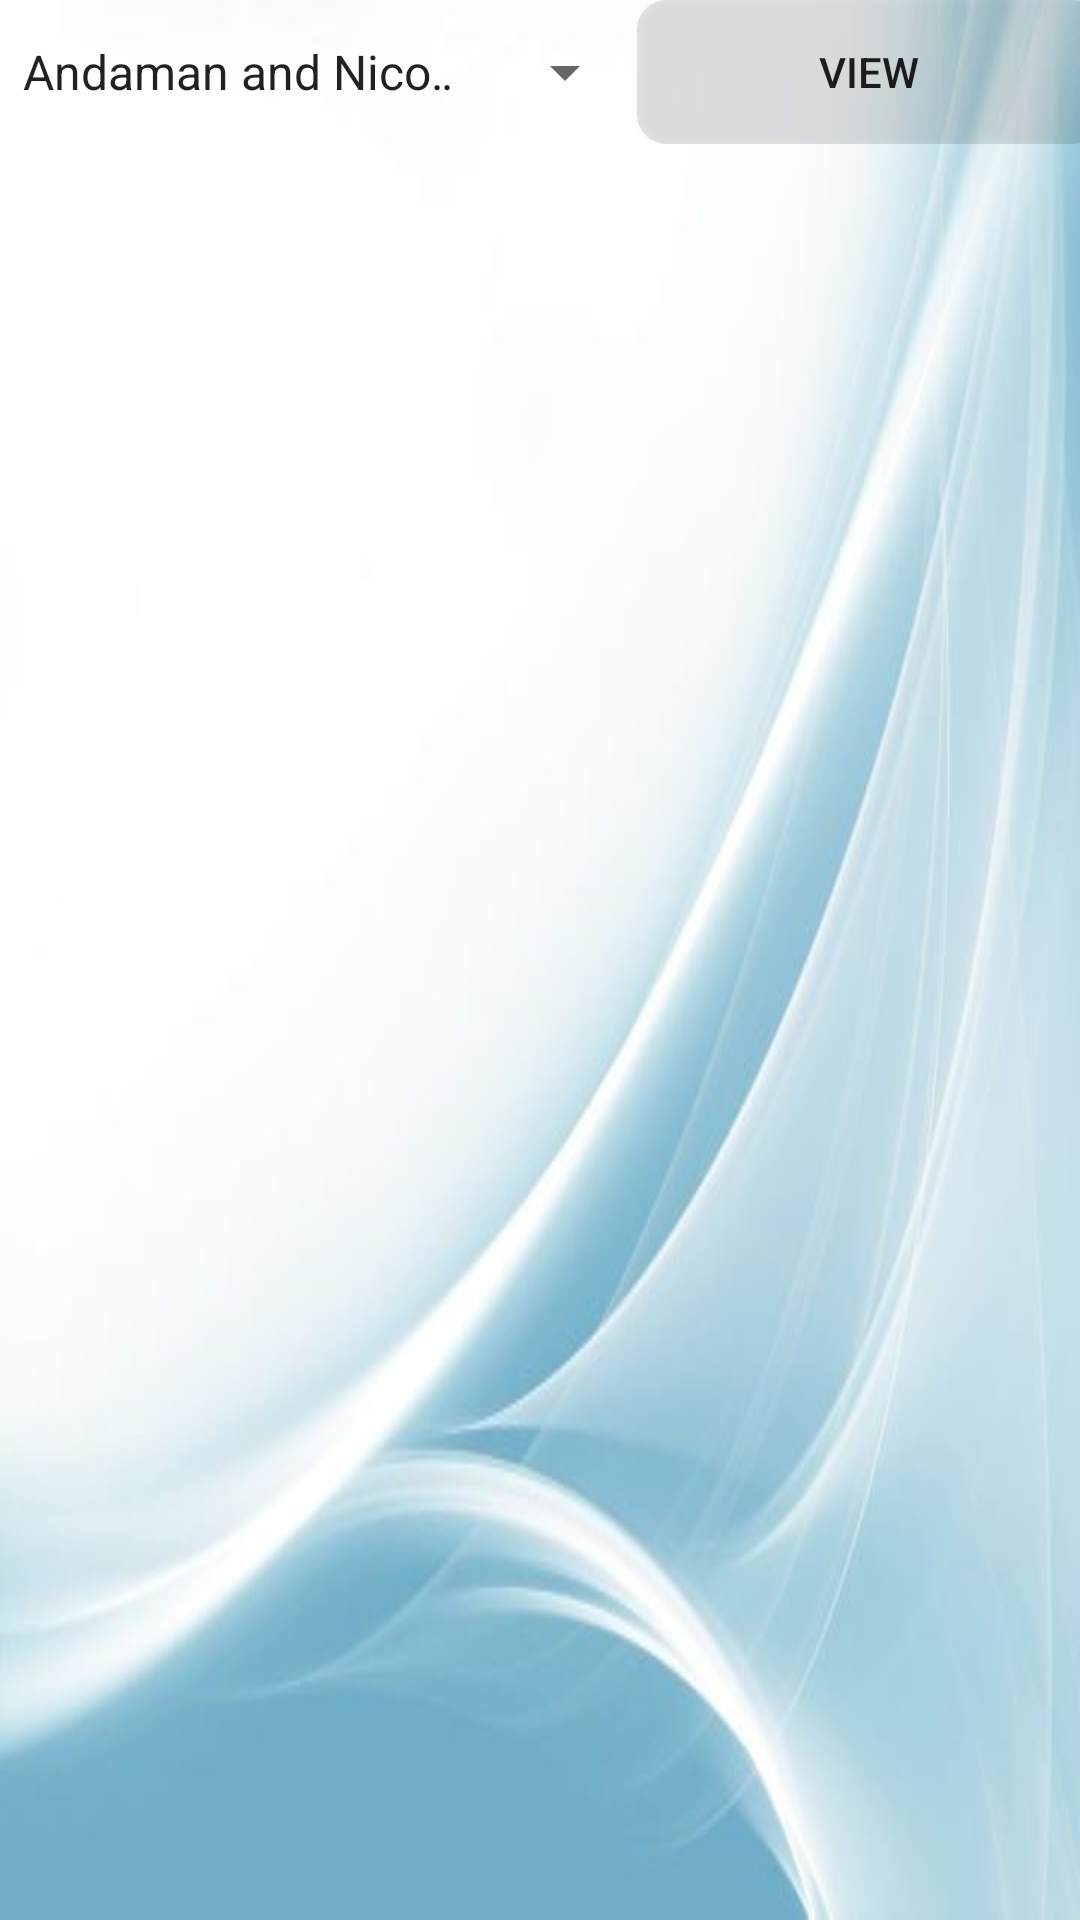

Here is an Android app screen rendered from its layout file. Give the layout XML and the strings, colors and styles it references.
<!-- AndroidManifest.xml: application theme AppTheme -->
<!-- res/layout/activity_donors.xml -->
<LinearLayout xmlns:android="http://schemas.android.com/apk/res/android"
              xmlns:tools="http://schemas.android.com/tools" android:layout_width="match_parent"
              android:orientation="vertical"
              android:layout_height="match_parent" android:paddingLeft="@dimen/activity_horizontal_margin"
              android:paddingRight="@dimen/activity_horizontal_margin"
              android:paddingTop="@dimen/activity_vertical_margin"
              android:paddingBottom="@dimen/activity_vertical_margin" tools:context=".Donors">


    <LinearLayout
        android:orientation="vertical"
        android:layout_width="match_parent"
        android:layout_height="wrap_content"
        android:layout_gravity="center_horizontal">

        <LinearLayout
            android:orientation="horizontal"
            android:layout_width="match_parent"
            android:layout_height="wrap_content"
            android:layout_gravity="center_horizontal"
            android:weightSum="1">

            <Spinner
                android:layout_width="125dp"
                android:layout_height="match_parent"
                android:id="@+id/spinner"
                android:layout_weight="1.09"
                android:entries="@array/states"/>

            <Button
                android:layout_width="155dp"
                android:layout_height="wrap_content"
                android:text="View"
                android:background="@drawable/box"
                android:id="@+id/buttonGet" />

        </LinearLayout>

        <ListView
            android:layout_width="match_parent"
            android:layout_height="685dp"
            android:id="@+id/listView"
            tools:listitem="@android:layout/simple_list_item_1" />
    </LinearLayout>


</LinearLayout>
<!-- resources referenced by this layout -->
<resources>
  <string-array name="states">
          <item>Andaman and Nicobar Islands</item>
          <item>Andhra Pradesh</item>
          <item>Arunachal Pradesh</item>
          <item>Assam</item>
          <item>Bihar</item>
          <item>Chandigarh</item>
          <item>Chhattisgarh</item>
          <item>Dadra and Nagar Haveli</item>
          <item>Daman and Diu</item>
          <item>Delhi</item>
          <item>Goa</item>
          <item>Gujarat</item>
          <item>Haryana</item>
          <item>Himachal Pradesh</item>
          <item>Jammu and Kashmir</item>
          <item>Jharkhand</item>
          <item>Karnataka</item>
          <item>Kerala</item>
          <item>Lakshadweep</item>
          <item>Madhya Pradesh</item>
          <item>Maharashtra</item>
          <item>Manipur</item>
          <item>Meghalaya</item>
          <item>Mizoram</item>
          <item>Nagaland</item>
          <item>Orissa</item>
          <item>Pondicherry</item>
          <item>Punjab</item>
          <item>Rajasthan</item>
          <item>Sikkim</item>
          <item>Tamil Nadu</item>
          <item>Telangana</item>
          <item>Tripura</item>
          <item>Uttaranchal</item>
          <item>Uttar Pradesh</item>
          <item>West Bengal</item>
      </string-array>
  <!-- drawable box (drawable) -->
  <?xml version="1.0" encoding="utf-8"?>
  <selector xmlns:android="http://schemas.android.com/apk/res/android">
      <item>
          <shape android:shape="rectangle">
              <solid android:color="#2233"/>
              <stroke android:color="#eeed3355"/>
              <corners android:radius="10dp"/>
          </shape>
  
      </item>
  </selector>
  <style name="AppTheme" parent="Theme.AppCompat.Light.DarkActionBar">
          
          <item name="colorPrimary">@color/accent_material_light</item>
          <item name="colorPrimaryDark">@color/colorPrimaryDark</item>
          <item name="colorAccent">@color/colorAccent</item>
          <item name="android:windowBackground">@drawable/bg</item>
      </style>
  <color name="colorPrimaryDark">#303F9F</color>
  <color name="colorAccent">#FF4081</color>
  <!-- drawable bg: jpg bitmap (drawable, 17527 bytes) -->
</resources>
